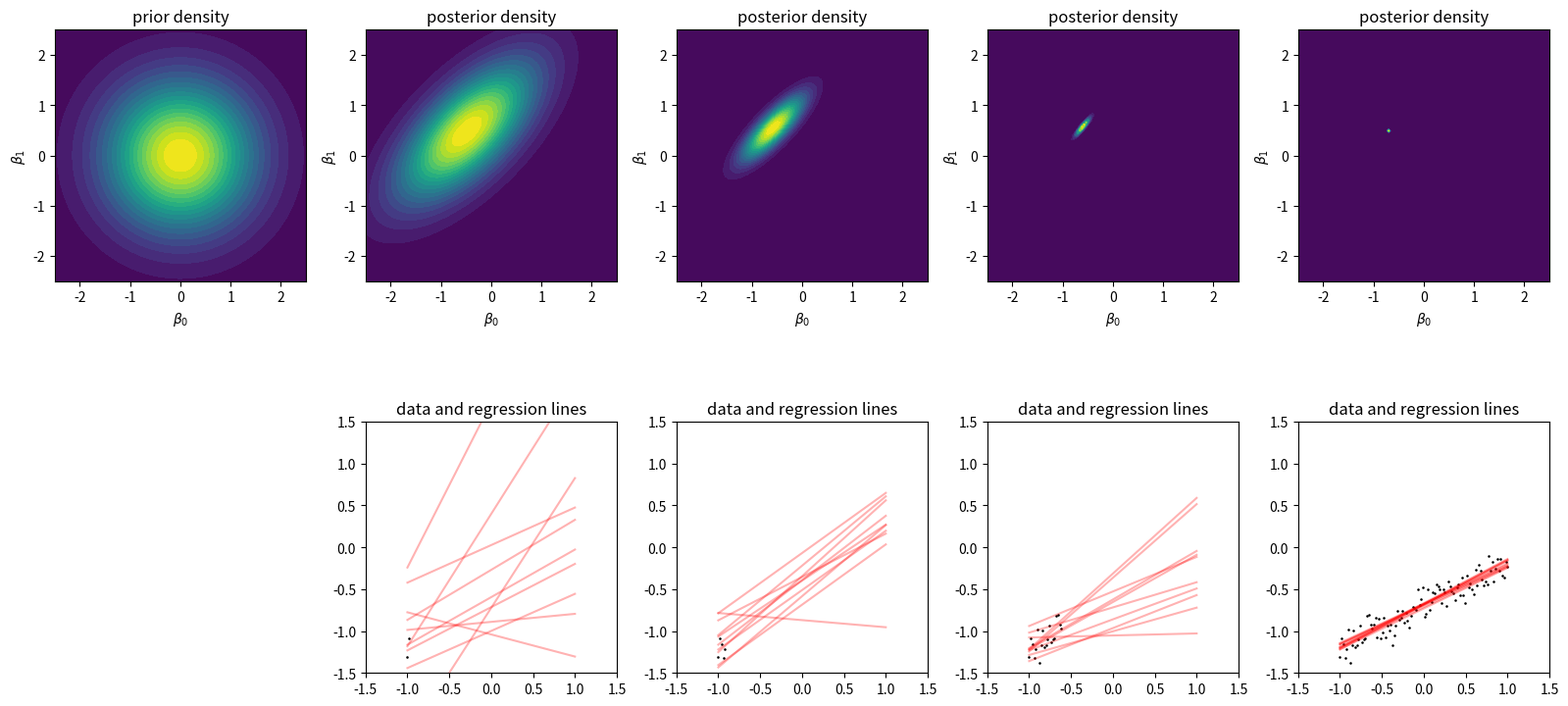

The script that saved this image:
from matplotlib import pyplot as plt
import matplotlib.gridspec as gridspec
import numpy as np
from typing import Tuple, List, Dict, Any

BETA_0_LOW = -2.5
BETA_0_HIGH = 2.5
BETA_1_LOW = -2.5
BETA_1_HIGH = 2.5

DATA_X_LOW = -1.5
DATA_X_HIGH = 1.5
DATA_Y_LOW = -1.5
DATA_Y_HIGH = 1.5

# --- dataset generation

def generate_dataset(
        beta_0_true: float,
        beta_1_true: float,
        sig_sq_true: float,
        size: int
) -> Tuple[np.ndarray, ...]:
    x = np.linspace(-1, 1, size)
    y = beta_0_true + beta_1_true * x + np.sqrt(sig_sq_true) * np.random.randn(size)
    return x, y

# --- plotting and simulation

def plot_bayesian_update(
    ax_0: plt.Axes,
    ax_1: plt.Axes,
    xx: np.ndarray,
    y: np.ndarray,
    beta_samples: np.ndarray,
    sig_sq_samples: np.ndarray,
    n_obs: int
) -> None:
    u = np.linspace(BETA_0_LOW, BETA_0_HIGH, 123)
    v = np.linspace(BETA_1_LOW, BETA_1_HIGH, 123)
    uu, vv = np.meshgrid(u, v)

    sig_sq = np.mean(sig_sq_samples)
    log_post = np.array([
        log_beta_posterior_density(
            z,
            xx[:n_obs],
            y[:n_obs],
            sig_sq)
        for z in np.stack([uu.ravel(), vv.ravel()], axis=1)
    ])

    # --- posterior density
    ax_0.contourf(u, v, np.exp(log_post - np.max(log_post)).reshape(uu.shape), levels=20, cmap='viridis')
    ax_0.set_title('posterior density')
    ax_0.set_xlabel(r'$\beta_0$')
    ax_0.set_ylabel(r'$\beta_1$')
    ax_0.set_xlim(BETA_0_LOW, BETA_0_HIGH)
    ax_0.set_ylim(BETA_1_LOW, BETA_1_HIGH)

    # --- plot data and regression lines
    ax_1.scatter(xx[:n_obs, 1], y[:n_obs], c='black', label='data', s=0.7)

    t = np.linspace(-1, 1, 10)
    for i in np.random.choice(len(beta_samples), 10):
        b0, b1 = beta_samples[i]
        ax_1.plot(t, b0 + b1 * t, color='red', alpha=0.3)

    ax_1.set_title('data and regression lines')
    ax_1.set_xlim(DATA_X_LOW, DATA_X_HIGH)
    ax_1.set_ylim(DATA_Y_LOW, DATA_Y_HIGH)

def simulate_sequential_bayesian_update(
        x: np.ndarray,
        y: np.ndarray,
        prior_params: Dict[str, Any],
        stages: List[int]
) -> None:
    fig = plt.figure(figsize=(16, 8))
    spec = gridspec.GridSpec(nrows=2, ncols=len(stages), figure=fig)

    for idx, n in enumerate(stages):
        if n == 0:
            ax_0 = fig.add_subplot(spec[0, idx])
            u = np.linspace(BETA_0_LOW, BETA_0_HIGH, 123)
            v = np.linspace(BETA_1_LOW, BETA_1_HIGH, 123)
            uu, vv = np.meshgrid(u, v)

            log_prior = np.array([
                log_beta_prior_density(
                    z,
                    sig_sq=prior_params['normal']['sig_sq'])
                for z in np.stack([uu.ravel(), vv.ravel()], axis=1)])

            ax_0.contourf(u, v, np.exp(log_prior - np.max(log_prior)).reshape(uu.shape), levels=20, cmap='viridis')
            ax_0.set_title('prior density')
            ax_0.set_xlabel(r'$\beta_0$')
            ax_0.set_ylabel(r'$\beta_1$')
            ax_0.set_xlim(BETA_0_LOW, BETA_0_HIGH)
            ax_0.set_ylim(BETA_1_LOW, BETA_1_HIGH)
            ax_0.set_aspect('equal')
        else:
            ax_0 = fig.add_subplot(spec[0, idx])
            ax_1 = fig.add_subplot(spec[1, idx])

            x_subset = x[:n]
            y_subset = y[:n]
            beta_arr, sig_sq_arr = gibbs_sampler(
                x_subset,
                y_subset,
                mu_0=prior_params['normal']['mu_0'],
                sig_sq=prior_params['normal']['sig_sq'],
                cov_0=prior_params['normal']['cov_0'],
                a0=prior_params['gamma']['a0'],
                b0=prior_params['gamma']['b0'],
                num_samples=1000,
                burn_in=700)
            plot_bayesian_update(ax_0, ax_1, x, y, beta_arr, sig_sq_arr, n)

            ax_0.set_aspect('equal')
            ax_1.set_aspect('equal')

            print('posterior mean (n = {:d})'.format(n))
            print(' > beta_0: {:.5f}'.format(np.mean(beta_arr[:, 0])))
            print(' > beta_1: {:.5f}'.format(np.mean(beta_arr[:, 1])))
            print(' > sig_sq: {:.5f}'.format(np.mean(sig_sq_arr)))

    plt.tight_layout()
    plt.show()

def log_beta_prior_density( # µ_0=[0,...,0] und cov_0=id
    u: np.ndarray,
    sig_sq: float
) -> np.ndarray:

    density = 1/sig_sq**(u.size/2) * np.exp(-0.5/sig_sq * np.dot(u,u)) # proportional zur Dichte

    return np.log(density)

def log_beta_posterior_density(# µ_0=[0,0] und cov_0=[[1,0],[0,1]]                   #! beta mit gegebenem sig_sq
    u: np.ndarray,
    x: np.ndarray,
    y: np.ndarray,
    sig_sq: float
) -> np.ndarray:

    other_matrix = np.linalg.inv(np.matmul(x.transpose(1, 0), x) + np.eye(x.shape[1]))

    mu_n = np.matmul(other_matrix, np.matmul(x.transpose(1, 0), y))
    cov_n = sig_sq * other_matrix

    density = 1/sig_sq**(u.size/2) * np.exp(-0.5/sig_sq * np.dot(np.dot(u-mu_n, np.linalg.inv(cov_n)), u-mu_n))

    return np.log(density)

def sample_box_muller(                                                          # done
        mu: np.ndarray,
        cov: np.ndarray
) -> np.ndarray:
    return np.random.multivariate_normal(mu, cov)

def sample_beta(                                  # fertig
    x: np.ndarray,
    y: np.ndarray,
    sig_sq: float,
    mu_0: np.ndarray,
    cov_0: np.ndarray
) -> np.ndarray:

    inv_cov_0 = np.linalg.inv(cov_0)
    other_matrix = np.linalg.inv(np.matmul(x.transpose(1,0), x) + inv_cov_0)

    mu = np.matmul(other_matrix, np.matmul(x.transpose(1,0), y) + np.matmul(inv_cov_0, mu_0))
    cov = sig_sq * other_matrix

    return sample_box_muller(mu, cov)

def sample_sig_sq(                                                              # done
    a: float,
    b: float
) -> np.ndarray:
    return 1.0 / np.random.gamma(a, 1.0 / b)

def gibbs_sampler(                                                              # done
    x: np.ndarray,
    y: np.ndarray,
    mu_0: np.ndarray,
    cov_0: np.ndarray,
    sig_sq: float,
    a0: float,
    b0: float,
    num_samples: int,
    burn_in: int
) -> Tuple[np.ndarray, ...]:


    beta_samples = []
    sig_sq_samples = []


    for k in range(0, num_samples + burn_in):
        beta_samples += [sample_beta(x,y,sig_sq,mu_0,cov_0)]

        a_n = a0 + (cov_0.shape[0] + y.size)/2

        diff_1 = y - np.matmul(x,beta_samples[-1])
        diff_2 = beta_samples[-1] - mu_0
        b_n = b0 + 0.5 * (np.dot(diff_1, diff_1) + np.dot(np.dot(diff_2, np.linalg.inv(cov_0)), diff_2))
        sig_sq = sample_sig_sq(a_n, b_n)
        sig_sq_samples += [sig_sq]

    return np.asarray(beta_samples[burn_in:]), np.asarray(sig_sq_samples[burn_in:])

def main():
    dataset_size = 100
    x, y = generate_dataset(
        beta_0_true=-0.7,
        beta_1_true=0.5,
        sig_sq_true=0.01,
        size=dataset_size)
    xx = np.column_stack([np.ones(dataset_size), x])

    prior_params = {
        'gamma': {'a0': 1.0, 'b0': 1.0},
        'normal': {'mu_0': np.zeros(2), 'sig_sq': 1.0, 'cov_0': np.eye(xx.shape[1])}
    }
    stages = [0, 2, 5, 20, dataset_size]
    simulate_sequential_bayesian_update(
        xx,
        y,
        prior_params,
        stages)

if __name__ == '__main__':
    np.random.seed(123)
    main()
